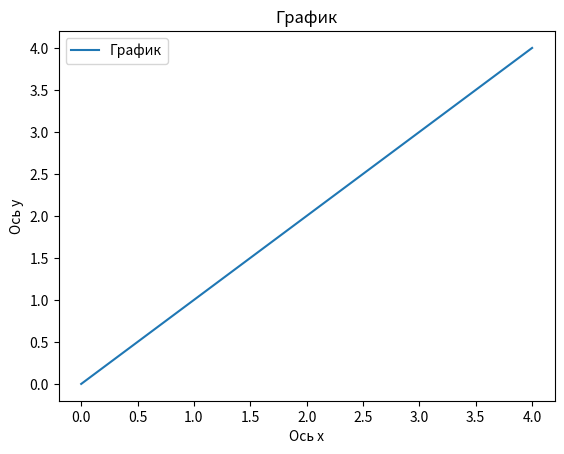

Here is the Python script that generated this plot:
import matplotlib.pyplot as plt
import numpy as np
n = [0, 1, 2, 3, 4]
fig, ax = plt.subplots() # Получение фигуры и оси
ax.plot(n, n, label="График") # Начертить график
ax.set_xlabel("Ось x") # Подписи осей
ax.set_ylabel("Ось y")
ax.set_title("График") # Заголовок фигуры
ax.legend() # Показать легенду
plt.show()